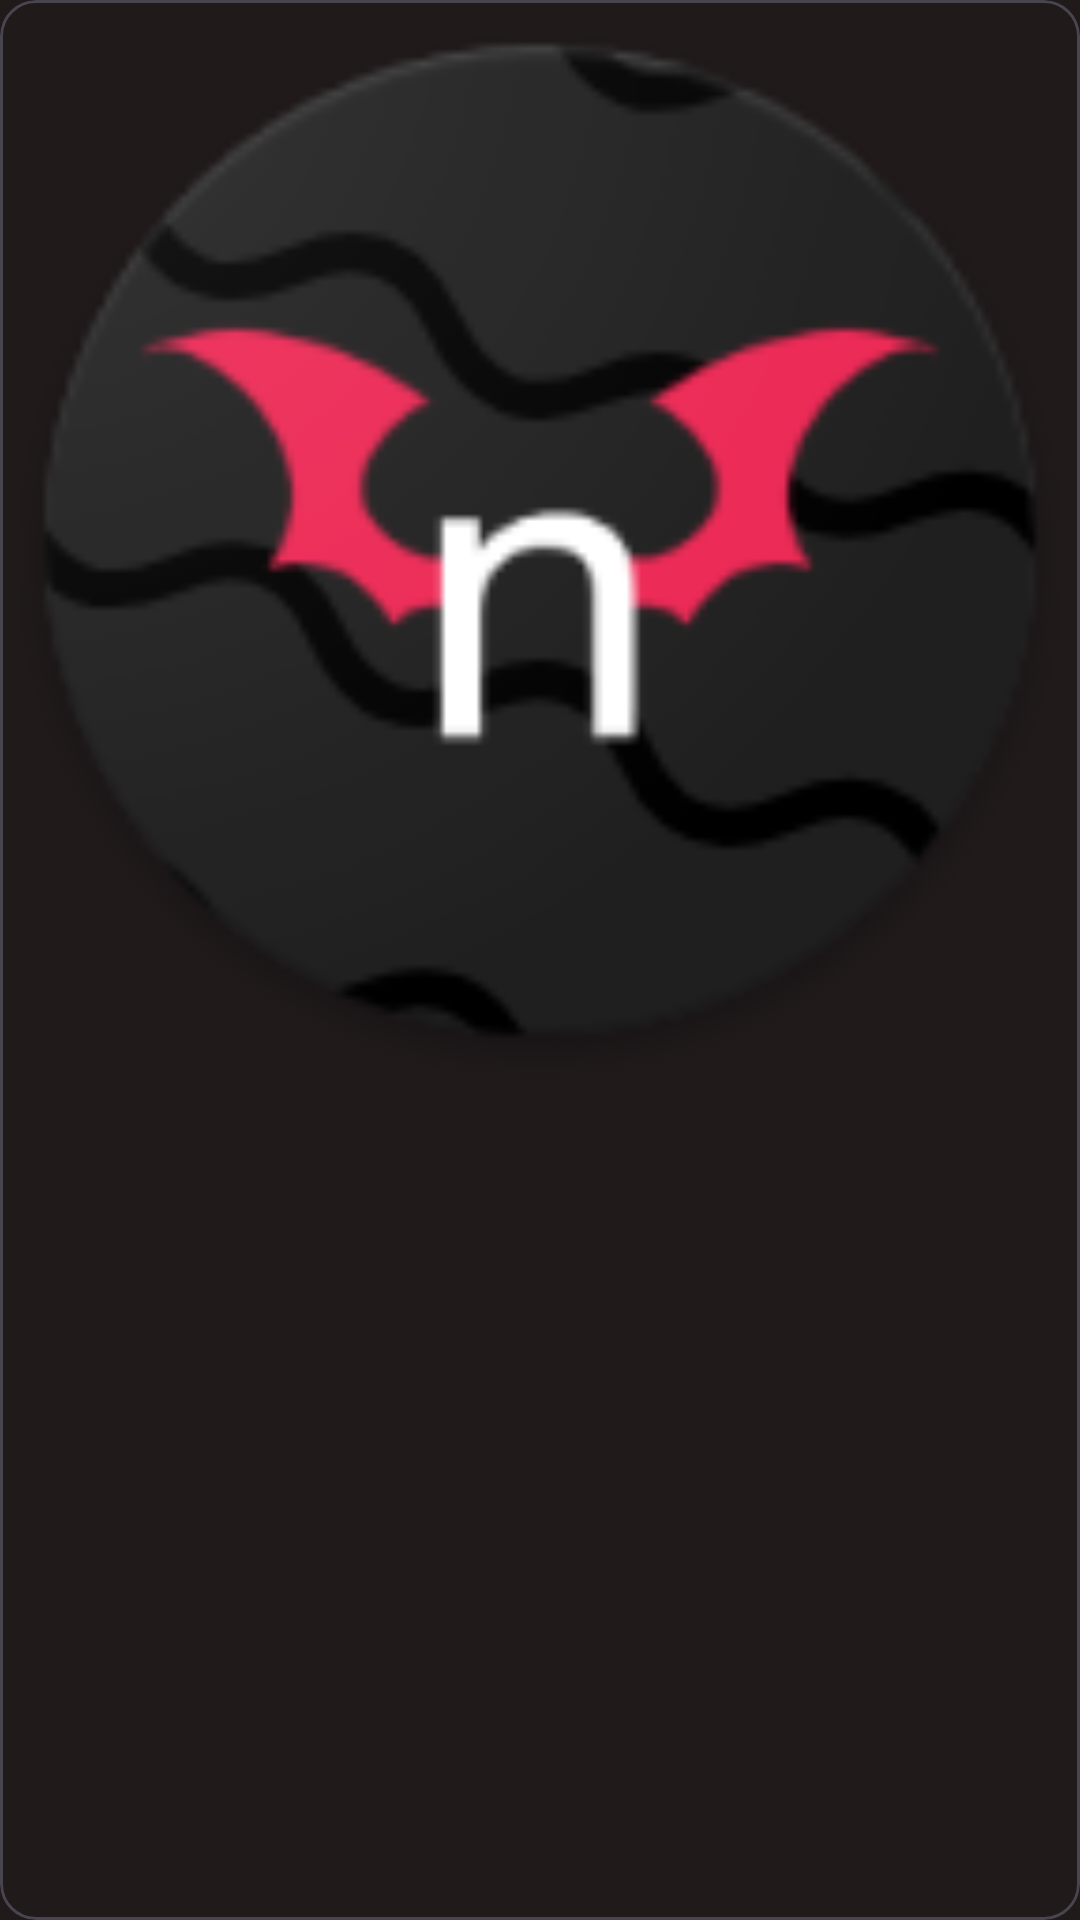

The Android layout XML behind this screen, and the referenced resources:
<!-- AndroidManifest.xml: application theme DarkTheme -->
<!-- res/layout/image_void.xml -->
<?xml version="1.0" encoding="utf-8"?>
<com.google.android.material.card.MaterialCardView xmlns:android="http://schemas.android.com/apk/res/android"
    xmlns:app="http://schemas.android.com/apk/res-auto"
    android:layout_width="match_parent"
    android:layout_height="wrap_content"
    android:layout_marginStart="4dp"
    android:layout_marginTop="4dp"
    android:layout_marginEnd="4dp"
    android:layout_marginBottom="4dp">

    <LinearLayout
        android:id="@+id/master"
        android:layout_width="match_parent"
        android:layout_height="wrap_content"
        android:clickable="true"
        android:focusable="true"
        android:foreground="?attr/selectableItemBackground"
        android:gravity="center"
        android:orientation="vertical">

        <ImageView
            android:id="@+id/image"
            android:layout_width="match_parent"
            android:layout_height="wrap_content"
            android:adjustViewBounds="true"
            android:contentDescription="@string/image"
            app:srcCompat="@mipmap/ic_launcher" />

        <com.google.android.material.textview.MaterialTextView
            android:id="@+id/page_number"
            android:layout_width="wrap_content"
            android:layout_height="wrap_content"
            android:layout_marginTop="4dp"
            android:layout_marginBottom="4dp"
            android:maxLines="1" />
    </LinearLayout>
</com.google.android.material.card.MaterialCardView>
<!-- resources referenced by this layout -->
<resources>
  <string name="image">Image</string>
  <color name="md_theme_dark_primary">#FFB1C8</color>
  <color name="md_theme_dark_onPrimary">#650033</color>
  <color name="md_theme_dark_primaryContainer">#8E004A</color>
  <color name="md_theme_dark_onPrimaryContainer">#FFD9E2</color>
  <color name="md_theme_dark_secondary">#FFACED</color>
  <color name="md_theme_dark_onSecondary">#56124F</color>
  <color name="md_theme_dark_secondaryContainer">#712B68</color>
  <color name="md_theme_dark_onSecondaryContainer">#FFD7F2</color>
  <color name="md_theme_dark_tertiary">#EFB0FF</color>
  <color name="md_theme_dark_onTertiary">#4D1660</color>
  <color name="md_theme_dark_tertiaryContainer">#662F78</color>
  <color name="md_theme_dark_onTertiaryContainer">#FAD7FF</color>
  <color name="md_theme_dark_error">#FFB4AB</color>
  <color name="md_theme_dark_errorContainer">#93000A</color>
  <color name="md_theme_dark_onError">#690005</color>
  <color name="md_theme_dark_onErrorContainer">#FFDAD6</color>
  <color name="md_theme_dark_background">#201A1B</color>
  <color name="md_theme_dark_onBackground">#EBE0E1</color>
  <color name="md_theme_dark_surface">#201A1B</color>
  <color name="md_theme_dark_onSurface">#EBE0E1</color>
  <color name="md_theme_dark_surfaceVariant">#514347</color>
  <color name="md_theme_dark_onSurfaceVariant">#D5C2C6</color>
  <color name="md_theme_dark_outline">#9E8C90</color>
  <color name="md_theme_dark_inverseOnSurface">#201A1B</color>
  <color name="md_theme_dark_inverseSurface">#EBE0E1</color>
  <color name="md_theme_dark_inversePrimary">#B90063</color>
  <style name="App.Switches" parent="Widget.Material3.CompoundButton.Switch">
          <item name="track">@drawable/switch_track</item>
          <item name="android:thumb">@drawable/switch_thumb</item>
      </style>
</resources>
